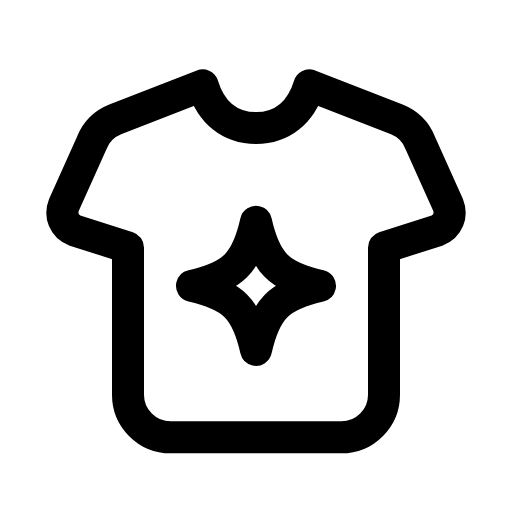
t = 0.00 s
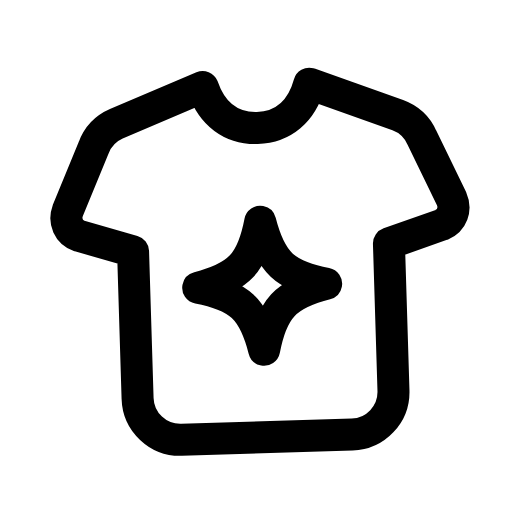
t = 0.30 s
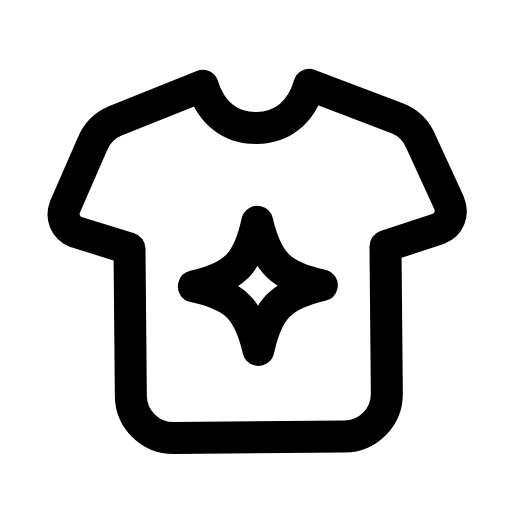
t = 0.56 s
t = 0.83 s: frame unchanged from t = 0.00 s, image omitted
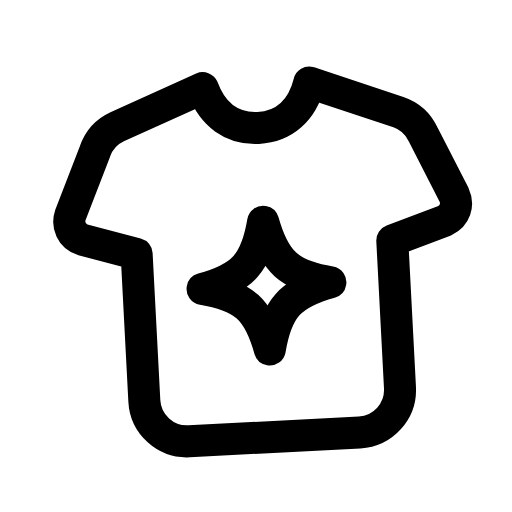
t = 1.15 s
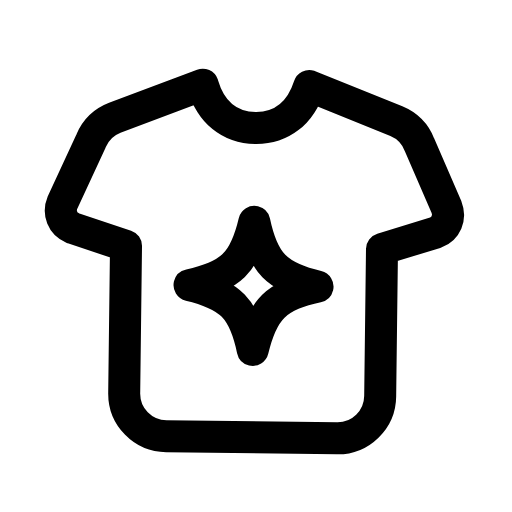
t = 1.42 s

The animated SVG that drew these frames (rendered in a browser with its animation timeline set to each time). Animation: 1 SMIL element (animateTransform=1); one cycle of 1.70 s, repeats indefinitely.

<svg xmlns="http://www.w3.org/2000/svg" width="24" height="24" viewBox="0 0 24 24" fill="none"><g><animateTransform attributeName="transform" type="rotate" values="0 12 4;4 12 4;-3 12 4;0 12 4;0 12 4;-3 12 4;4 12 4;0 12 4;0 12 4" keyTimes="0;0.135;0.2925;0.45;0.6;0.705;0.81;0.9;1" dur="1.7s" repeatCount="indefinite" calcMode="spline" keySplines="0.16 1 0.3 1;0.16 1 0.3 1;0.16 1 0.3 1;0.16 1 0.3 1;0.16 1 0.3 1;0.16 1 0.3 1;0.16 1 0.3 1;0.16 1 0.3 1"/><path stroke="currentColor" stroke-width="1.5" stroke-linecap="round" stroke-linejoin="round" fill="none" d="M9.5 4C9.9 5.3 10.8 6 12 6S14.1 5.3 14.5 4L18.6 5.6C19.1 5.8 19.5 6.2 19.7 6.7L21 9.6C21.2 10.1 21 10.6 20.5 10.8L18 11.6L18 18.5A2 2 0 0 1 16 20.5L8 20.5A2 2 0 0 1 6 18.5L6 11.6L3.5 10.8C3 10.6 2.8 10.1 3 9.6L4.3 6.7C4.5 6.2 4.9 5.8 5.4 5.6L9.5 4Z"></path><path stroke="currentColor" stroke-width="1.5" stroke-linecap="round" stroke-linejoin="round" fill="none" d="M12 10.4C12.43 12.32 13.08 12.97 15 13.4C13.08 13.83 12.43 14.48 12 16.4C11.57 14.48 10.92 13.83 9 13.4C10.92 12.97 11.57 12.32 12 10.4Z"></path></g></svg>
